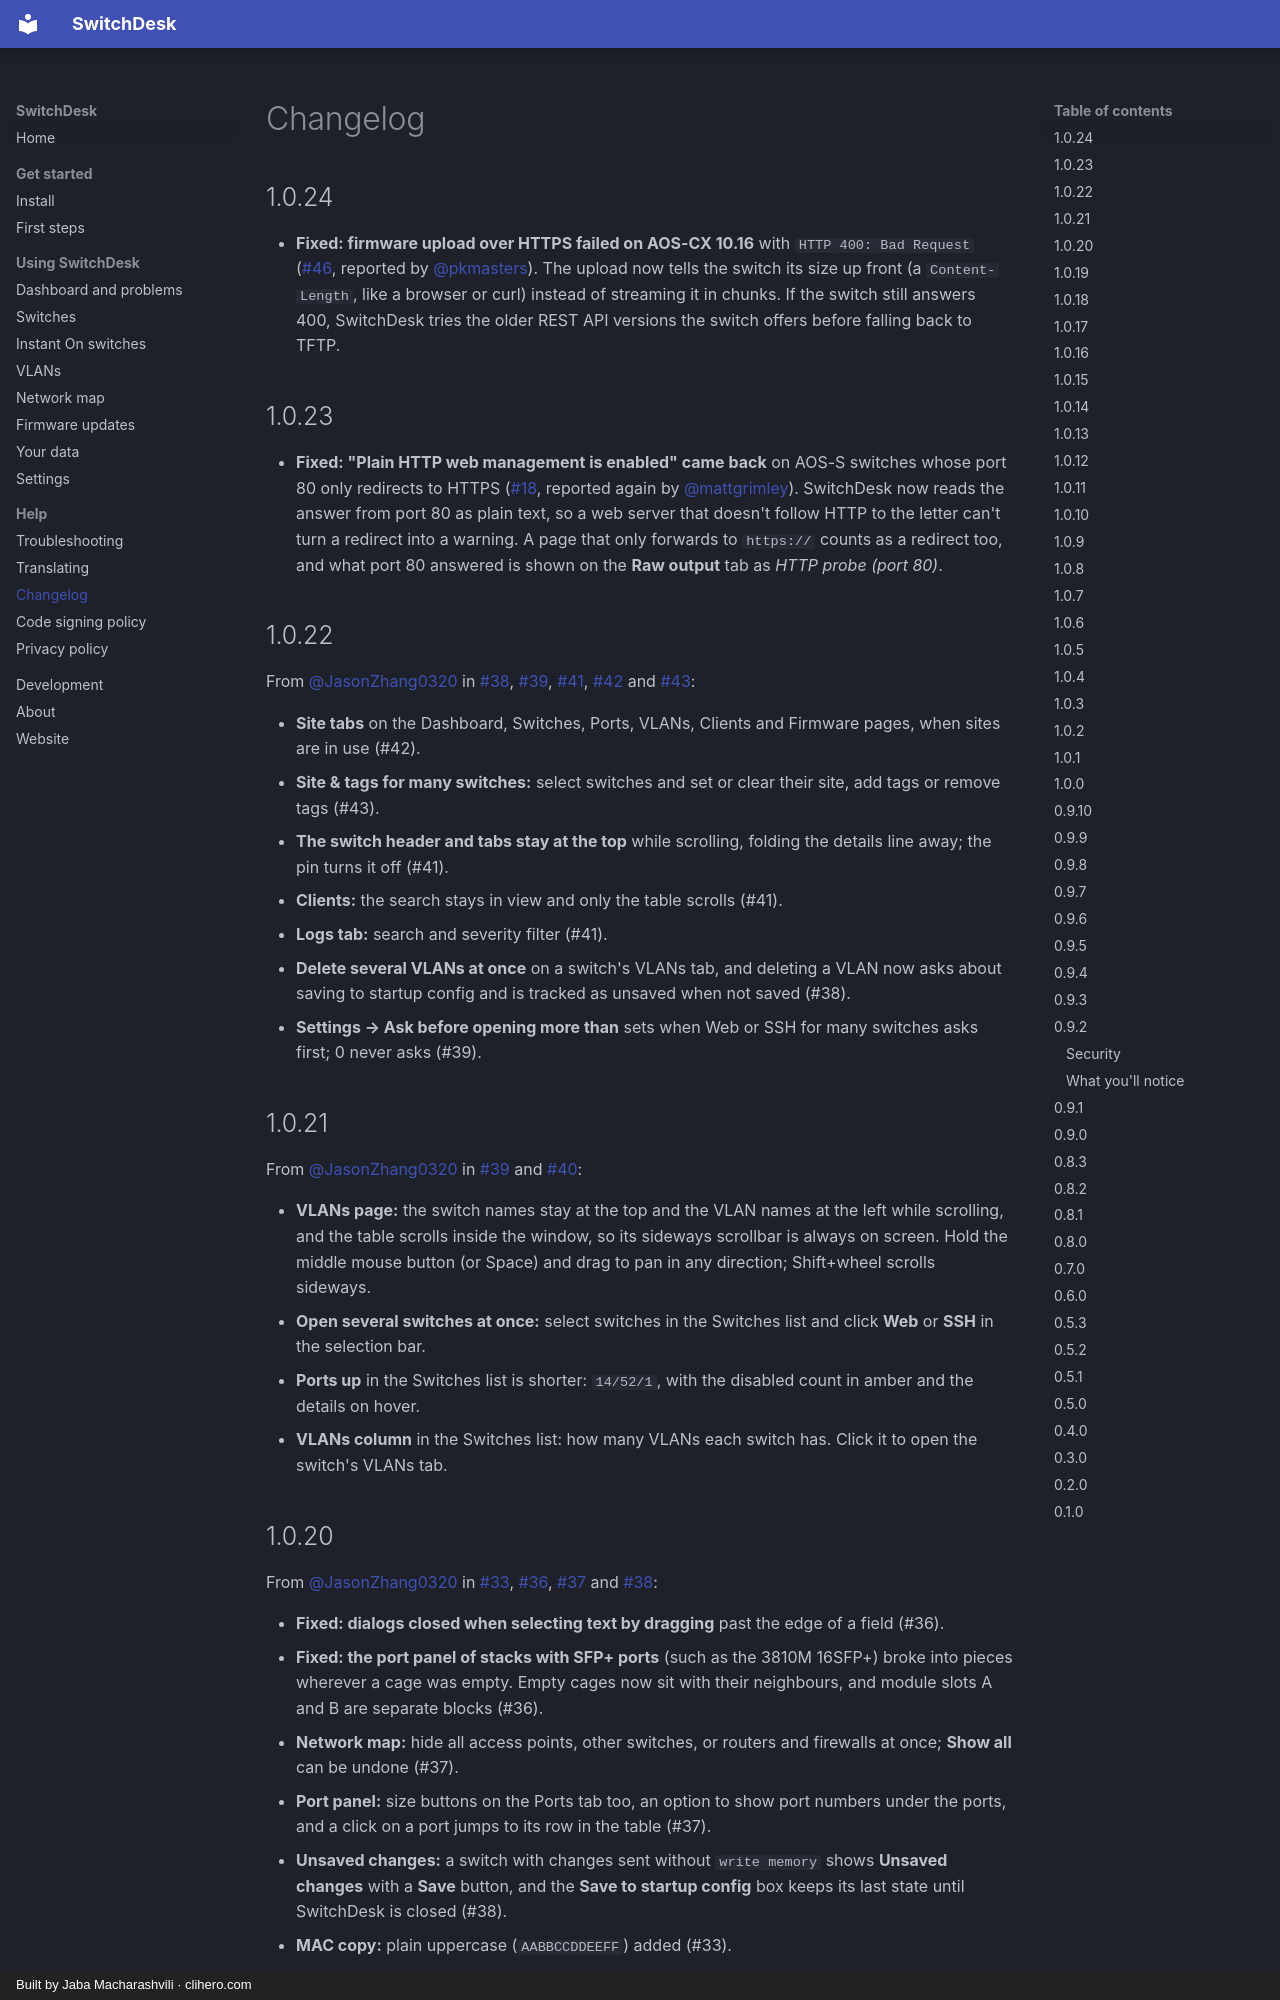

repository: jaba0x/SwitchDesk · page: changelog/index.html · generator: mkdocs · copyright: Built by Jaba Macharashvili · clihero.com

# Changelog

## 1.0.24

- **Fixed: firmware upload over HTTPS failed on AOS-CX 10.16** with `HTTP 400: Bad Request` ([#46](https://github.com/jaba0x/SwitchDesk/issues/46), reported by [@pkmasters](https://github.com/pkmasters)). The upload now tells the switch its size up front (a `Content-Length`, like a browser or curl) instead of streaming it in chunks. If the switch still answers 400, SwitchDesk tries the older REST API versions the switch offers before falling back to TFTP.

## 1.0.23

- **Fixed: "Plain HTTP web management is enabled" came back** on AOS-S switches whose port 80 only redirects to HTTPS ([#18](https://github.com/jaba0x/SwitchDesk/issues/18), reported again by [@mattgrimley](https://github.com/mattgrimley)). SwitchDesk now reads the answer from port 80 as plain text, so a web server that doesn't follow HTTP to the letter can't turn a redirect into a warning. A page that only forwards to `https://` counts as a redirect too, and what port 80 answered is shown on the **Raw output** tab as *HTTP probe (port 80)*.

## 1.0.22

From [@JasonZhang0320](https://github.com/JasonZhang0320) in [#38](https://github.com/jaba0x/SwitchDesk/issues/38), [#39](https://github.com/jaba0x/SwitchDesk/issues/39), [#41](https://github.com/jaba0x/SwitchDesk/issues/41), [#42](https://github.com/jaba0x/SwitchDesk/issues/42) and [#43](https://github.com/jaba0x/SwitchDesk/issues/43):

- **Site tabs** on the Dashboard, Switches, Ports, VLANs, Clients and Firmware pages, when sites are in use (#42).
- **Site & tags for many switches:** select switches and set or clear their site, add tags or remove tags (#43).
- **The switch header and tabs stay at the top** while scrolling, folding the details line away; the pin turns it off (#41).
- **Clients:** the search stays in view and only the table scrolls (#41).
- **Logs tab:** search and severity filter (#41).
- **Delete several VLANs at once** on a switch's VLANs tab, and deleting a VLAN now asks about saving to startup config and is tracked as unsaved when not saved (#38).
- **Settings → Ask before opening more than** sets when Web or SSH for many switches asks first; 0 never asks (#39).

## 1.0.21

From [@JasonZhang0320](https://github.com/JasonZhang0320) in [#39](https://github.com/jaba0x/SwitchDesk/issues/39) and [#40](https://github.com/jaba0x/SwitchDesk/issues/40):

- **VLANs page:** the switch names stay at the top and the VLAN names at the left while scrolling, and the table scrolls inside the window, so its sideways scrollbar is always on screen. Hold the middle mouse button (or Space) and drag to pan in any direction; Shift+wheel scrolls sideways.
- **Open several switches at once:** select switches in the Switches list and click **Web** or **SSH** in the selection bar.
- **Ports up** in the Switches list is shorter: `14/52/1`, with the disabled count in amber and the details on hover.
- **VLANs column** in the Switches list: how many VLANs each switch has. Click it to open the switch's VLANs tab.

## 1.0.20

From [@JasonZhang0320](https://github.com/JasonZhang0320) in [#33](https://github.com/jaba0x/SwitchDesk/issues/33), [#36](https://github.com/jaba0x/SwitchDesk/issues/36), [#37](https://github.com/jaba0x/SwitchDesk/issues/37) and [#38](https://github.com/jaba0x/SwitchDesk/issues/38):

- **Fixed: dialogs closed when selecting text by dragging** past the edge of a field (#36).
- **Fixed: the port panel of stacks with SFP+ ports** (such as the 3810M 16SFP+) broke into pieces wherever a cage was empty. Empty cages now sit with their neighbours, and module slots A and B are separate blocks (#36).
- **Network map:** hide all access points, other switches, or routers and firewalls at once; **Show all** can be undone (#37).
- **Port panel:** size buttons on the Ports tab too, an option to show port numbers under the ports, and a click on a port jumps to its row in the table (#37).
- **Unsaved changes:** a switch with changes sent without `write memory` shows **Unsaved changes** with a **Save** button, and the **Save to startup config** box keeps its last state until SwitchDesk is closed (#38).
- **MAC copy:** plain uppercase (`AABBCCDDEEFF`) added (#33).
